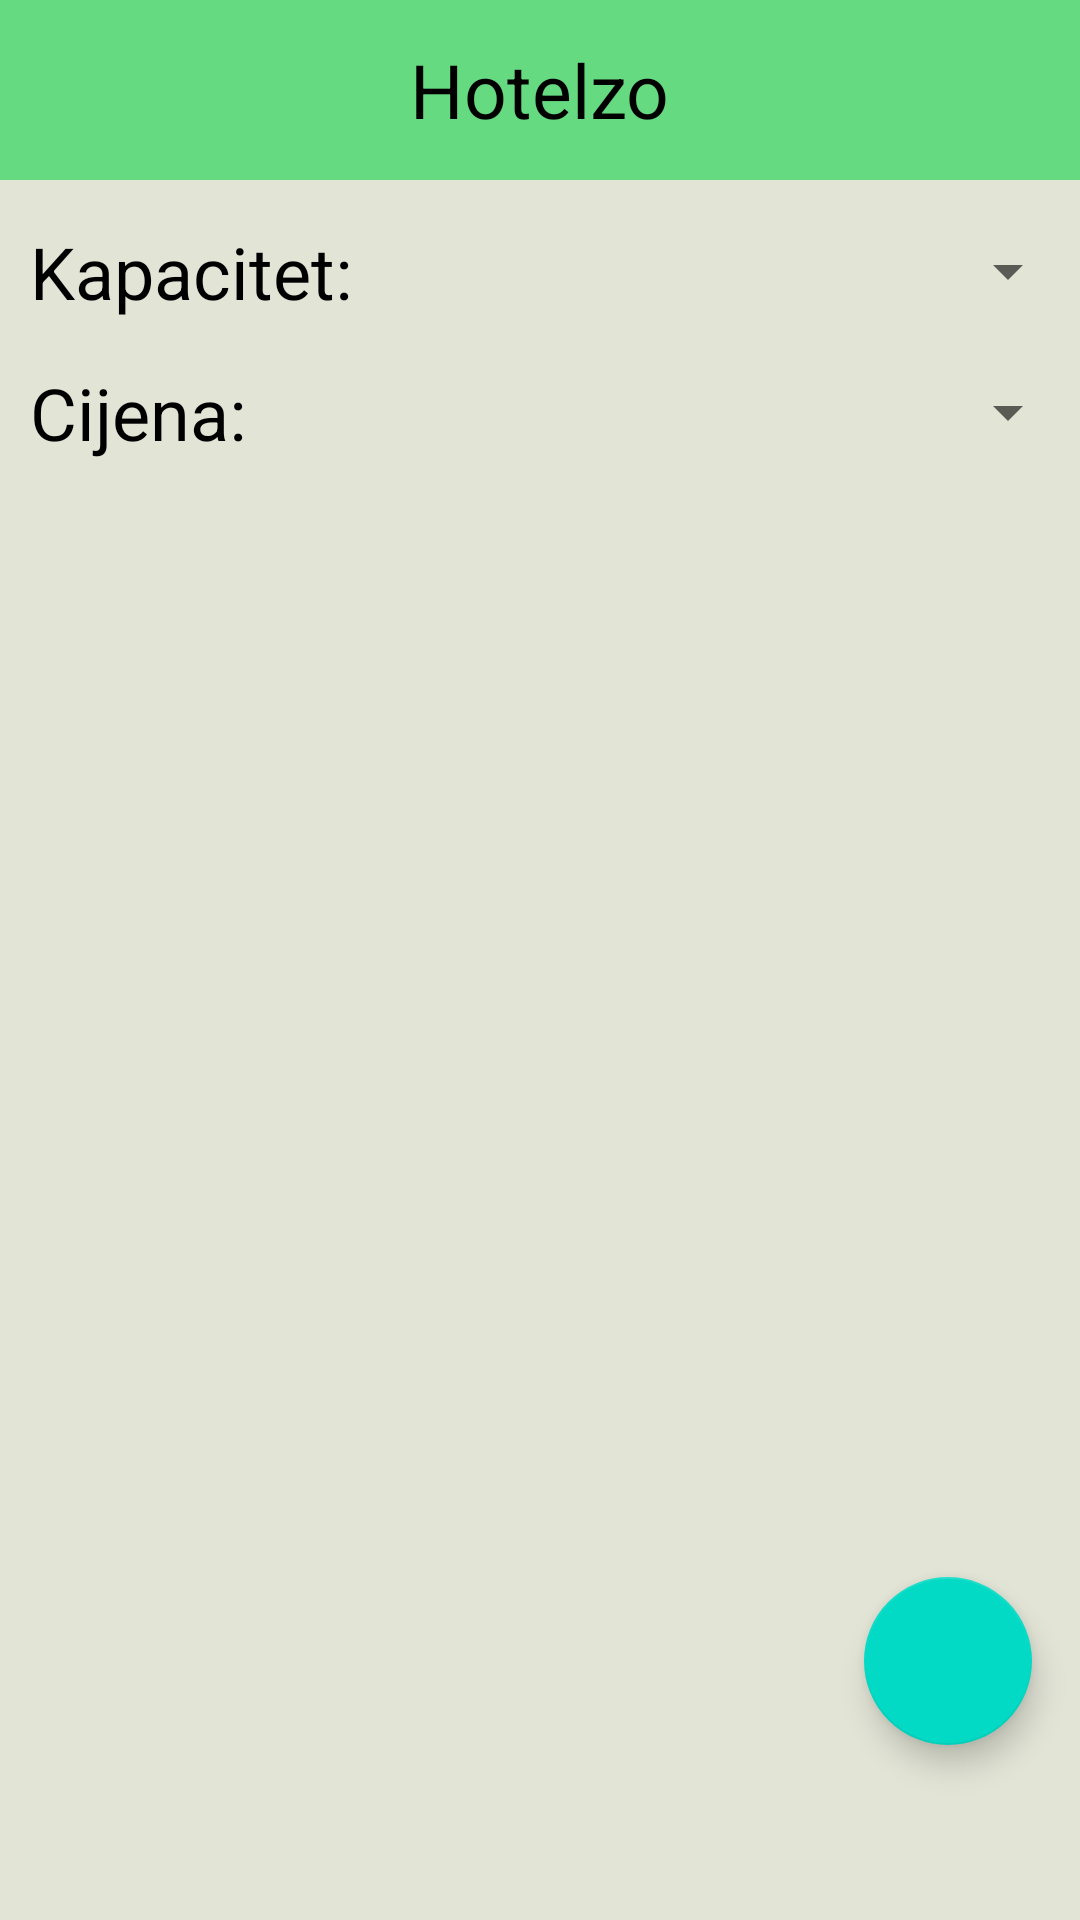

Write the Android layout XML for this screen, with the resource values it uses.
<!-- AndroidManifest.xml: application theme Theme.Hotelzo -->
<!-- res/layout/room_list.xml -->
<?xml version="1.0" encoding="utf-8"?>
<androidx.constraintlayout.widget.ConstraintLayout xmlns:android="http://schemas.android.com/apk/res/android"
    xmlns:app="http://schemas.android.com/apk/res-auto"
    xmlns:tools="http://schemas.android.com/tools"
    android:id="@+id/recyclerViewRooms"
    android:layout_width="match_parent"
    android:layout_height="match_parent"
    android:background="@color/background_color">

    <include
        android:id="@+id/top_bar"
        layout="@layout/top_bar" />

    <LinearLayout
        android:id="@+id/capacity_filter_layout"
        android:layout_width="match_parent"
        android:layout_height="wrap_content"

        android:orientation="horizontal"
        app:layout_constraintBottom_toTopOf="@+id/price_filter_layout"
        app:layout_constraintEnd_toEndOf="parent"
        app:layout_constraintStart_toStartOf="parent"
        app:layout_constraintTop_toBottomOf="@+id/top_bar">

        <TextView

            android:layout_width="wrap_content"
            android:layout_height="wrap_content"

            android:orientation="horizontal"
            android:paddingStart="10dp"
            android:text="@string/filter_kapacitet"
            android:textColor="@color/black"
            android:textSize="24sp" />

        <Spinner
            android:id="@+id/capacity_filter_spinner"
            android:layout_width="match_parent"
            android:layout_height="match_parent"
            android:layout_gravity="center_horizontal"

            android:paddingStart="10dp">

        </Spinner>

    </LinearLayout>


    <LinearLayout
        android:id="@+id/price_filter_layout"
        android:layout_width="match_parent"
        android:layout_height="wrap_content"
        android:orientation="horizontal"
        app:layout_constraintBottom_toTopOf="@+id/recycler_view_rooms"
        app:layout_constraintEnd_toEndOf="parent"
        app:layout_constraintStart_toStartOf="parent"
        app:layout_constraintTop_toBottomOf="@+id/capacity_filter_layout">

        <TextView
            android:textSize="24sp"
            android:paddingHorizontal="20dp"
            android:layout_width="wrap_content"
            android:layout_height="match_parent"

            android:orientation="horizontal"
            android:paddingStart="10dp"
            android:text="@string/filter_price"
            android:textColor="@color/black" />

        <Spinner
            android:id="@+id/price_filter_spinner"
            android:layout_width="match_parent"
            android:layout_height="match_parent"
            android:layout_gravity="center_horizontal"

            android:paddingStart="26dp">

        </Spinner>

    </LinearLayout>

    <androidx.recyclerview.widget.RecyclerView

        android:id="@+id/recycler_view_rooms"
        android:layout_width="match_parent"

        android:layout_height="match_parent"
        android:layout_marginTop="168dp"
        android:clipToPadding="false"

        app:layout_constraintEnd_toEndOf="parent"
        app:layout_constraintHorizontal_bias="0.0"
        app:layout_constraintStart_toStartOf="parent"
        app:layout_constraintTop_toBottomOf="@+id/capacity_filter_layout"
        tools:listitem="@layout/room_list_item" />

    <ImageView

        android:id="@+id/imageView_reset_filter"
        android:layout_width="56dp"
        android:layout_height="47dp"


        app:layout_constraintBottom_toBottomOf="@+id/recycler_view_rooms"
        app:layout_constraintEnd_toEndOf="parent"
        app:layout_constraintHorizontal_bias="0.954"
        app:layout_constraintStart_toStartOf="parent"
        app:layout_constraintTop_toTopOf="parent"
        app:layout_constraintVertical_bias="0.019"
        app:srcCompat="@drawable/ic_baseline_filter_alt_off_24"
        android:contentDescription="@string/slika_desc" />


    <com.google.android.material.floatingactionbutton.FloatingActionButton
        android:id="@+id/floating_action_button"
        android:layout_width="wrap_content"
        android:layout_height="wrap_content"
        android:layout_marginEnd="16dp"
        android:src="@drawable/ic_baseline_more_horiz_24"
        app:layout_constraintBottom_toBottomOf="parent"
        app:layout_constraintEnd_toEndOf="parent"
        app:layout_constraintRight_toRightOf="parent"
        app:layout_constraintTop_toTopOf="parent"
        app:layout_constraintVertical_bias="0.9"
        android:contentDescription="@string/slika_desc" />
</androidx.constraintlayout.widget.ConstraintLayout>
<!-- res/layout/top_bar.xml (included above) -->
<?xml version="1.0" encoding="utf-8"?>
<RelativeLayout xmlns:android="http://schemas.android.com/apk/res/android"
    android:layout_width="match_parent"
    android:layout_height="60dp"
    android:background="@color/top_bar">



    <TextView
        android:id="@+id/title"
        android:layout_width="wrap_content"
        android:layout_height="wrap_content"
        android:layout_centerInParent="true"
        android:text="@string/name_of_app"
        android:textColor="@color/black"
        android:textSize="25sp" />

</RelativeLayout>
<!-- res/layout/room_list_item.xml (included above) -->
<?xml version="1.0" encoding="utf-8"?>
<androidx.cardview.widget.CardView xmlns:android="http://schemas.android.com/apk/res/android"
    xmlns:app="http://schemas.android.com/apk/res-auto"
    android:layout_width="match_parent"
    android:layout_height="wrap_content"
    app:cardElevation="4dp"
    app:cardCornerRadius="4dp"
    app:cardBackgroundColor="#FFFFFF"
    app:cardUseCompatPadding="true"
    app:cardPreventCornerOverlap="false">

    <androidx.constraintlayout.widget.ConstraintLayout
        android:layout_width="match_parent"
        android:layout_height="match_parent">


    <LinearLayout
        android:id="@+id/linearLayout"
        android:layout_width="0dp"
        android:layout_height="wrap_content"
        android:orientation="horizontal"
        app:layout_constraintEnd_toEndOf="parent"
        app:layout_constraintStart_toStartOf="parent"
        app:layout_constraintTop_toTopOf="parent">

        <ImageView
            android:id="@+id/room_image"
            android:layout_width="117dp"
            android:layout_height="118dp"
            android:scaleType="centerCrop"
            android:src="@drawable/ic_back_arrow"
            android:contentDescription="@string/slika_desc" />

        <LinearLayout
            android:layout_width="0dp"
            android:layout_height="match_parent"
            android:layout_weight="1"
            android:orientation="vertical">

            <TextView
                android:id="@+id/room_description"
                android:layout_width="match_parent"
                android:layout_height="48dp"
                android:paddingStart="10dp"
                android:text="@string/room_description"
                android:textColor="@color/black"
                android:textSize="20sp"
                android:textStyle="bold" />

            <TextView
                android:id="@+id/room_capacity" android:paddingStart="10dp"

                android:layout_width="match_parent"
                android:layout_height="36dp"
                android:text="@string/filter_kapacitet"
                android:textColor="@color/gray"
                android:textSize="15sp"
                android:textStyle="bold" />

            <TextView
                android:id="@+id/room_price"

                android:layout_width="match_parent"
                android:layout_height="wrap_content"
                android:paddingStart="10dp"
                android:textColor="@color/red"
                android:textAlignment="textStart"
                android:text="@string/prijedlog_cijene"
                android:textSize="16sp"
                android:textStyle="bold" />
        </LinearLayout>

    </LinearLayout>


</androidx.constraintlayout.widget.ConstraintLayout>
    </androidx.cardview.widget.CardView>
<!-- resources referenced by this layout -->
<resources>
  <color name="background_color">#E2E4D6</color>
  <color name="black">#FF000000</color>
  <color name="gray">#808080</color>
  <color name="red">#FF0000</color>
  <color name="top_bar">#66DA81</color>
  <string name="filter_kapacitet">Kapacitet:</string>
  <string name="filter_price">Cijena:</string>
  <string name="name_of_app">Hotelzo</string>
  <string name="prijedlog_cijene">$100</string>
  <string name="room_description">Room Description</string>
  <string name="slika_desc">Slika</string>
  <style name="Theme.Hotelzo" parent="Theme.MaterialComponents.DayNight.DarkActionBar">
          
          <item name="colorPrimary">@color/purple_500</item>
          <item name="colorPrimaryVariant">@color/purple_700</item>
          <item name="colorOnPrimary">@color/white</item>
          
          <item name="colorSecondary">@color/teal_200</item>
          <item name="colorSecondaryVariant">@color/teal_700</item>
          <item name="colorOnSecondary">@color/black</item>
          
          <item name="android:statusBarColor">?attr/colorPrimaryVariant</item>
          
  
              <item name="windowActionBar">false</item>
              <item name="windowNoTitle">true</item>
              <item name="android:windowFullscreen">true</item>
  
      </style>
  <color name="purple_500">#FF6200EE</color>
  <color name="purple_700">#FF3700B3</color>
  <color name="white">#FFFFFFFF</color>
  <color name="teal_200">#FF03DAC5</color>
  <color name="teal_700">#FF018786</color>
</resources>
